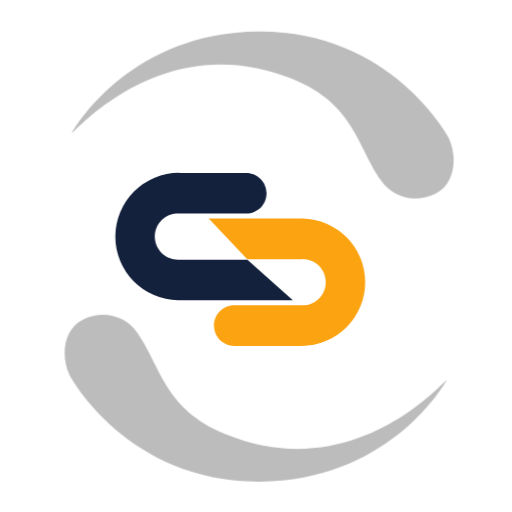
t = 0.00 s
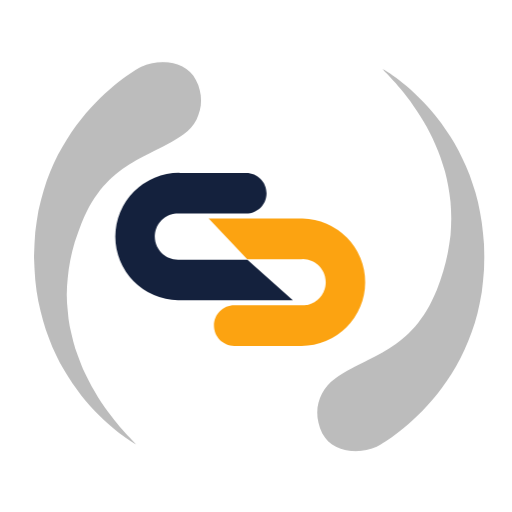
t = 0.75 s
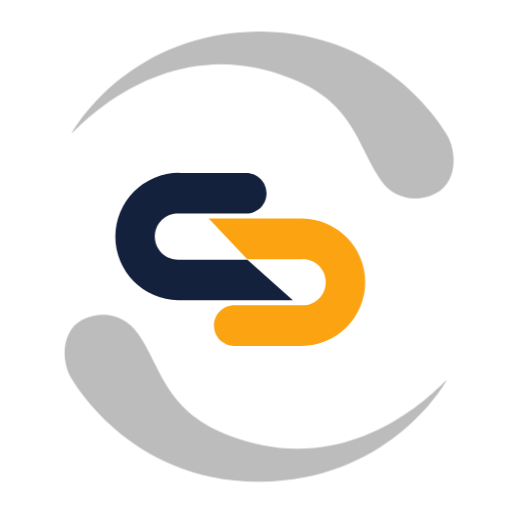
t = 1.50 s
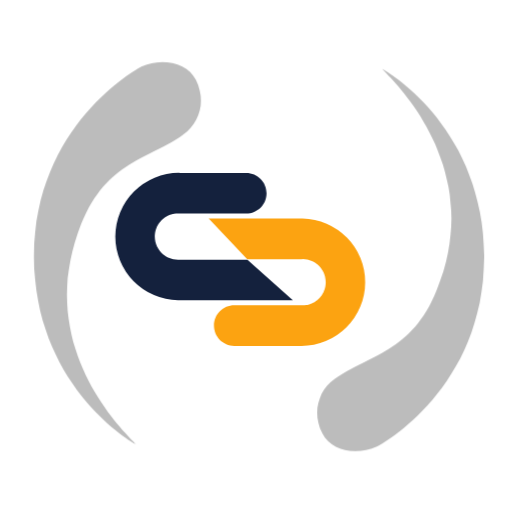
t = 2.25 s

The animated SVG that drew these frames (rendered in a browser with its animation timeline set to each time). Animation: 2 CSS @keyframes rules; one cycle of 3.00 s, repeats indefinitely.

<?xml version="1.0" encoding="UTF-8" standalone="no"?>
<svg
   viewBox="0 0 100.000000 100.000000"
   version="1.1"
   id="el_q9TJh6D9M"
   sodipodi:docname="loader-sync.svg"
   inkscape:version="1.3 (0e150ed, 2023-07-21)"
   xmlns:inkscape="http://www.inkscape.org/namespaces/inkscape"
   xmlns:sodipodi="http://sodipodi.sourceforge.net/DTD/sodipodi-0.dtd"
   xmlns="http://www.w3.org/2000/svg"
   xmlns:svg="http://www.w3.org/2000/svg">
  <defs
     id="defs1" />
  <sodipodi:namedview
     id="namedview1"
     pagecolor="#ffffff"
     bordercolor="#000000"
     borderopacity="0.25"
     inkscape:showpageshadow="2"
     inkscape:pageopacity="0.0"
     inkscape:pagecheckerboard="0"
     inkscape:deskcolor="#d1d1d1"
     inkscape:zoom="2.36"
     inkscape:cx="50"
     inkscape:cy="49.788136"
     inkscape:window-width="1440"
     inkscape:window-height="900"
     inkscape:window-x="0"
     inkscape:window-y="0"
     inkscape:window-maximized="0"
     inkscape:current-layer="el_q9TJh6D9M" />
  <style
     id="style1">&#10;		@-webkit-keyframes el_R9UW4-P7ah_cFTtL09b-_Animation{0%{-webkit-transform: translate(50.609373807907104px,&#10;		50.12313608825207px) rotate(0deg) translate(-50.609373807907104px, -50.12313608825207px);transform:&#10;		translate(50.609373807907104px, 50.12313608825207px) rotate(0deg) translate(-50.609373807907104px,&#10;		-50.12313608825207px);}100%{-webkit-transform: translate(50.609373807907104px, 50.12313608825207px) rotate(360deg)&#10;		translate(-50.609373807907104px, -50.12313608825207px);transform: translate(50.609373807907104px,&#10;		50.12313608825207px) rotate(360deg) translate(-50.609373807907104px, -50.12313608825207px);}}@keyframes&#10;		el_R9UW4-P7ah_cFTtL09b-_Animation{0%{-webkit-transform: translate(50.609373807907104px, 50.12313608825207px)&#10;		rotate(0deg) translate(-50.609373807907104px, -50.12313608825207px);transform: translate(50.609373807907104px,&#10;		50.12313608825207px) rotate(0deg) translate(-50.609373807907104px, -50.12313608825207px);}100%{-webkit-transform:&#10;		translate(50.609373807907104px, 50.12313608825207px) rotate(360deg) translate(-50.609373807907104px,&#10;		-50.12313608825207px);transform: translate(50.609373807907104px, 50.12313608825207px) rotate(360deg)&#10;		translate(-50.609373807907104px, -50.12313608825207px);}}#el_q9TJh6D9M *{-webkit-animation-duration:&#10;		3s;animation-duration: 3s;-webkit-animation-iteration-count: infinite;animation-iteration-count:&#10;		infinite;-webkit-animation-timing-function: cubic-bezier(0, 0, 1, 1);animation-timing-function: cubic-bezier(0, 0,&#10;		1, 1);}#el_S-2d9yQa5L{stroke: none;stroke-width: 1;fill: none;}#el_R9UW4-P7ah{-webkit-transform: translate(12px,&#10;		6px);transform: translate(12px, 6px);fill: #BCBCBC;}#el_xmvLW_YrWI{-webkit-transform: translate(1px,&#10;		39px);transform: translate(28px, 39px);}#el_nq-cSg8kZ_{fill: #7942A8;}#el_8sF3o8gajn{fill:&#10;		#B72779;}#el_VCHGuqeFrW{fill: #EE4037;}#el_kL3ZG-zAr2{fill:&#10;		#F59121;}#el_R9UW4-P7ah_cFTtL09b-{-webkit-animation-name: el_R9UW4-P7ah_cFTtL09b-_Animation;animation-name:&#10;		el_R9UW4-P7ah_cFTtL09b-_Animation;-webkit-transform: translate(50.609373807907104px, 50.12313608825207px)&#10;		rotate(0deg) translate(-50.609373807907104px, -50.12313608825207px);transform: translate(50.609373807907104px,&#10;		50.12313608825207px) rotate(0deg) translate(-50.609373807907104px, -50.12313608825207px);}&#10;		#globe {width: 10px;}&#10;	</style>
  <!-- Generator: Sketch 52.5 (67469) - http://www.bohemiancoding.com/sketch -->
  <title
     id="title1">&#10;		both in one&#10;	</title>
  <desc
     id="desc1">&#10;		Created with Sketch.&#10;	</desc>
  <g
     id="el_S-2d9yQa5L"
     fill-rule="evenodd">
    <g
       id="el_R9UW4-P7ah_cFTtL09b-"
       data-animator-group="true"
       data-animator-type="1">
      <g
         id="el_R9UW4-P7ah"
         fill-rule="nonzero">
        <path
           d="M2.04181362,19.9352748 C3.07651646,18.0314216 14.0719587,0.344900949 38.4633538,0.165552455 C64.0550042,-0.0137960379 75.3539593,20.2525837 75.7333503,21.1217341 C77.4164669,25.0053188 76.699073,29.9925865 73.1327972,31.7722754 C69.0422719,33.814089 64.7655001,32.5862416 62.4822559,29.3579688 C57.7709089,22.7358705 57.2535575,14.3892676 45.1337381,9.44338797 C18.8660819,-1.29682757 0.965722656,21.8598221 2.02111956,19.9283768 L2.04181362,19.9352748 Z M75.1884068,68.3317759 C74.1675,70.2218331 63.1720578,87.9221498 38.7806627,88.0808043 C13.1890123,88.2532547 1.87626116,68.0075691 1.50376814,67.1108266 C-0.206940569,63.247936 0.517351423,58.2675663 4.06983119,56.4878774 C8.16725446,54.4460638 12.4509242,55.6808092 14.7272705,58.902184 C19.4455155,65.5380783 19.9559689,73.8708852 32.0826862,78.8236628 C58.3641385,89.5431843 76.2713958,66.4072287 75.1953048,68.338674 L75.1884068,68.3317759 Z"
           id="el_j8B3lfKba6" />
      </g>
    </g>
    <!--  -->
    <!-- <g transform="translate(25.000000,68.000000) scale(0,0)" fill="#bcbcbc" stroke="none">
			
		</g> -->
    <g
       transform="translate(30.000000,35.000000) scale(0.090033,0.090000)"
       fill="#bcbcbc"
       stroke="none"
       id="globe">
      <path
         id="path1"
         d="m 102.54487,395.42101 c 0.50212,0.1283 1.4595,0.17361 3.44925,0.17361 0.23285,0 0.34675,-0.0189 0.56403,-0.0217 -0.0297,-0.0352 -0.08,-0.0504 -0.10847,-0.0868 -1.33879,0.003 -2.6684,-0.008 -3.90481,-0.0651 z" />
      <path
         id="path3"
         d=""
         stroke="none"
         fill="#202830"
         fill-rule="evenodd" />
      <path
         id="path4"
         d=""
         stroke="none"
         fill="#202c04"
         fill-rule="evenodd" />
    </g>
    <!--  -->
  </g>
  <g
     id="g12"
     transform="matrix(0.10976859,0,0,0.10976859,34.920755,43.299142)"
     style="display:inline;-webkit-animation-duration:3s;-webkit-animation-iteration-count:infinite;-webkit-animation-timing-function:cubic-bezier(0, 0, 1, 1)">
    <path
       id="path4-6"
       style="fill:#14213d;fill-opacity:1;stroke-width:0.999999;-webkit-animation-duration:3s;-webkit-animation-iteration-count:infinite;-webkit-animation-timing-function:cubic-bezier(0, 0, 1, 1)"
       d="M 0.38671996,-86.999997 A 113.38583,113.38583 0 0 0 -113,26.386723 l 0.002,0.002 A 113.38583,113.38583 0 0 0 -1.5546873,139.63475 v 0.13077 h 1.83398553 a 113.38583,113.38583 0 0 0 0.10937953,0.008 113.38583,113.38583 0 0 0 0.16406929,-0.008 H 202.82423 L 122.03713,67.478522 H -1.1718741 v 0.09959 h -0.3671811 v -0.01172 a 41.188124,41.188124 0 0 1 -0.072264,0.0079 41.188124,41.188124 0 0 1 -8.1621091,-0.919922 41.188124,41.188124 0 0 1 -1.7968747,-0.390626 41.188124,41.188124 0 0 1 -7.609376,-2.662106 41.188124,41.188124 0 0 1 -1.029298,-0.5625 41.188124,41.188124 0 0 1 -6.169923,-3.875002 41.188124,41.188124 0 0 1 -1.349609,-1.011719 41.188124,41.188124 0 0 1 -5.658203,-5.658202 41.188124,41.188124 0 0 1 -0.988282,-1.320314 41.188124,41.188124 0 0 1 -3.898435,-6.205077 41.188124,41.188124 0 0 1 -0.550783,-1.009765 41.188124,41.188124 0 0 1 -2.66211,-7.603518 41.188124,41.188124 0 0 1 -0.39453,-1.814453 41.188124,41.188124 0 0 1 -0.919922,-8.154297 41.188124,41.188124 0 0 1 0.124989,-3.035153 41.188124,41.188124 0 0 1 0.04494,-0.597657 41.188124,41.188124 0 0 1 0.361322,-2.894532 41.188124,41.188124 0 0 1 0.103522,-0.593749 41.188124,41.188124 0 0 1 0.617189,-2.949222 41.188124,41.188124 0 0 1 0.0508,-0.185537 41.188124,41.188124 0 0 1 0.814454,-2.736329 41.188124,41.188124 0 0 1 0.191395,-0.583982 41.188124,41.188124 0 0 1 1.054689,-2.701175 41.188124,41.188124 0 0 1 0.253909,-0.5703123 41.188124,41.188124 0 0 1 1.30664,-2.6718727 41.188124,41.188124 0 0 1 0.17382,-0.3066331 41.188124,41.188124 0 0 1 1.451172,-2.4375005 41.188124,41.188124 0 0 1 0.242193,-0.3828132 41.188124,41.188124 0 0 1 1.73828,-2.4335925 41.188124,41.188124 0 0 1 0.343748,-0.43945325 41.188124,41.188124 0 0 1 1.943361,-2.29687565 41.188124,41.188124 0 0 1 0.251944,-0.2636598 41.188124,41.188124 0 0 1 2.013671,-2.0136718 41.188124,41.188124 0 0 1 0.306634,-0.292989 41.188124,41.188124 0 0 1 2.26758,-1.9179704 41.188124,41.188124 0 0 1 0.460936,-0.3613229 41.188124,41.188124 0 0 1 2.416018,-1.7246098 41.188124,41.188124 0 0 1 0.39453,-0.2519433 41.188124,41.188124 0 0 1 2.501952,-1.4902375 41.188124,41.188124 0 0 1 0.214829,-0.121096 41.188124,41.188124 0 0 1 2.707033,-1.3242183 41.188124,41.188124 0 0 1 0.544921,-0.242192 41.188124,41.188124 0 0 1 2.722654,-1.062501 41.188124,41.188124 0 0 1 0.550783,-0.181644 41.188124,41.188124 0 0 1 2.753907,-0.818358 41.188124,41.188124 0 0 1 0.203112,-0.05665 41.188124,41.188124 0 0 1 2.9921884,-0.626956 41.188124,41.188124 0 0 1 0.5039055,-0.08787 41.188124,41.188124 0 0 1 2.9335937,-0.365216 41.188124,41.188124 0 0 1 0.5976567,-0.04494 41.188124,41.188124 0 0 1 2.5878917,-0.107414 c 0.4609134,0.04913 0.9324208,0.05809 1.39843655,0.08984 a 41.188124,41.188124 0 0 1 1.0527345,0.119131 v -0.06641 c 0.48211654,0.0189 0.95448945,0.07227 1.44140605,0.07227 H 119.92966 c 20.02568,0 36.14846,-16.120827 36.14846,-36.146484 v -0.04687 c 0,-20.025694 -16.12278,-36.148437 -36.14846,-36.148437 H 1.8339616 1.822245 a 113.38583,113.38583 0 0 0 -1.43554771,-0.08787 z"
       inkscape:export-filename="../../Downloads/SyncPro/Exports/DTLogo.png"
       inkscape:export-xdpi="300"
       inkscape:export-ydpi="300" />
    <path
       id="path5"
       style="fill:#fca311;fill-opacity:1;stroke-width:0.999999;-webkit-animation-duration:3s;-webkit-animation-iteration-count:infinite;-webkit-animation-timing-function:cubic-bezier(0, 0, 1, 1)"
       d="m 218.18468,-5.7576492 a 113.38583,113.38583 0 0 0 -0.16403,0.00756 H 53.102641 L 121.73356,66.537041 h 98.01169 v -0.09978 h 0.36699 v 0.01134 a 41.188124,41.188124 0 0 1 0.0722,-0.0076 41.188124,41.188124 0 0 1 8.16212,0.919937 41.188124,41.188124 0 0 1 1.7969,0.390615 41.188124,41.188124 0 0 1 7.60936,2.66211 41.188124,41.188124 0 0 1 1.02928,0.562488 41.188124,41.188124 0 0 1 6.16992,3.874998 41.188124,41.188124 0 0 1 1.34964,1.011742 41.188124,41.188124 0 0 1 5.65818,5.65818 41.188124,41.188124 0 0 1 0.9883,1.320302 41.188124,41.188124 0 0 1 3.89844,6.205077 41.188124,41.188124 0 0 1 0.55079,1.009777 41.188124,41.188124 0 0 1 2.66207,7.60354 41.188124,41.188124 0 0 1 0.39454,1.814438 41.188124,41.188124 0 0 1 0.91994,8.154295 41.188124,41.188124 0 0 1 -0.1251,3.03515 41.188124,41.188124 0 0 1 -0.045,0.59765 41.188124,41.188124 0 0 1 -0.36132,2.89456 41.188124,41.188124 0 0 1 -0.10356,0.59372 41.188124,41.188124 0 0 1 -0.6172,2.94924 41.188124,41.188124 0 0 1 -0.0506,0.18558 41.188124,41.188124 0 0 1 -0.81449,2.73634 41.188124,41.188124 0 0 1 -0.19125,0.58397 41.188124,41.188124 0 0 1 -1.05467,2.70115 41.188124,41.188124 0 0 1 -0.25399,0.57034 41.188124,41.188124 0 0 1 -1.30665,2.67186 41.188124,41.188124 0 0 1 -0.17386,0.30652 41.188124,41.188124 0 0 1 -1.45115,2.43753 41.188124,41.188124 0 0 1 -0.24227,0.38279 41.188124,41.188124 0 0 1 -1.73828,2.4336 41.188124,41.188124 0 0 1 -0.34394,0.43944 41.188124,41.188124 0 0 1 -1.94336,2.2969 41.188124,41.188124 0 0 1 -0.25209,0.26381 41.188124,41.188124 0 0 1 -2.01366,2.01366 41.188124,41.188124 0 0 1 -0.30652,0.29291 41.188124,41.188124 0 0 1 -2.2676,1.91796 41.188124,41.188124 0 0 1 -0.46091,0.36132 41.188124,41.188124 0 0 1 -2.41603,1.72464 41.188124,41.188124 0 0 1 -0.39454,0.25209 41.188124,41.188124 0 0 1 -2.50194,1.49023 41.188124,41.188124 0 0 1 -0.21467,0.12095 41.188124,41.188124 0 0 1 -2.70705,1.32423 41.188124,41.188124 0 0 1 -0.54494,0.24227 41.188124,41.188124 0 0 1 -2.72265,1.0625 41.188124,41.188124 0 0 1 -0.55076,0.18179 41.188124,41.188124 0 0 1 -2.75391,0.81838 41.188124,41.188124 0 0 1 -0.20296,0.0567 41.188124,41.188124 0 0 1 -2.99218,0.62695 41.188124,41.188124 0 0 1 -0.50388,0.0881 41.188124,41.188124 0 0 1 -2.9336,0.3651 41.188124,41.188124 0 0 1 -0.59766,0.045 41.188124,41.188124 0 0 1 -2.58791,0.10734 c -0.46092,-0.0491 -0.93241,-0.0582 -1.39843,-0.09 a 41.188124,41.188124 0 0 1 -1.05275,-0.11905 v 0.0665 c -0.48211,-0.0189 -0.95448,-0.0722 -1.4414,-0.0722 H 98.643477 c -20.025714,0 -36.148483,16.12082 -36.148483,36.14646 v 0.0469 c 0,20.02568 16.122769,36.14842 36.148483,36.14842 h 118.095683 0.0113 a 113.38583,113.38583 0 0 0 1.43554,0.0881 113.38583,113.38583 0 0 0 113.38674,-113.3867 l -0.002,-0.002 A 113.38583,113.38583 0 0 0 220.12804,-5.6189783 V -5.74975 h -1.83398 a 113.38583,113.38583 0 0 0 -0.10923,-0.00756 z" />
  </g>
</svg>
